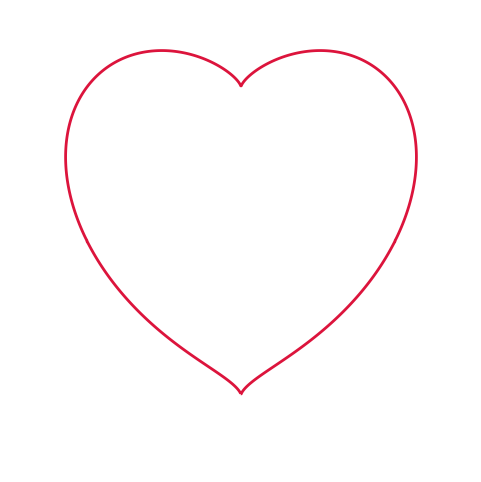

Recreate this plot in Python. (Note: this script raises an exception after producing the figure.)
import os
import numpy as np
import matplotlib
matplotlib.use('Agg')
import matplotlib.pyplot as plt

def main():
    n = 800
    x = np.linspace(-1.5, 1.5, n)
    y = np.linspace(-1.5, 1.5, n)
    X, Y = np.meshgrid(x, y)
    F = (X**2 + Y**2 - 1)**3 - X**2 * Y**3

    fig, ax = plt.subplots(figsize=(6, 6))
    ax.contour(X, Y, F, levels=[0], colors=('crimson',), linewidths=(2,))
    ax.set_aspect('equal', adjustable='box')
    ax.set_xlim(-1.5, 1.5)
    ax.set_ylim(-1.5, 1.5)
    ax.axis('off')

    out = os.path.join(os.path.dirname(__file__), 'heart.png')
    fig.savefig(out, dpi=300, bbox_inches='tight', pad_inches=0)
    print(out)

if __name__ == '__main__':
    main()
